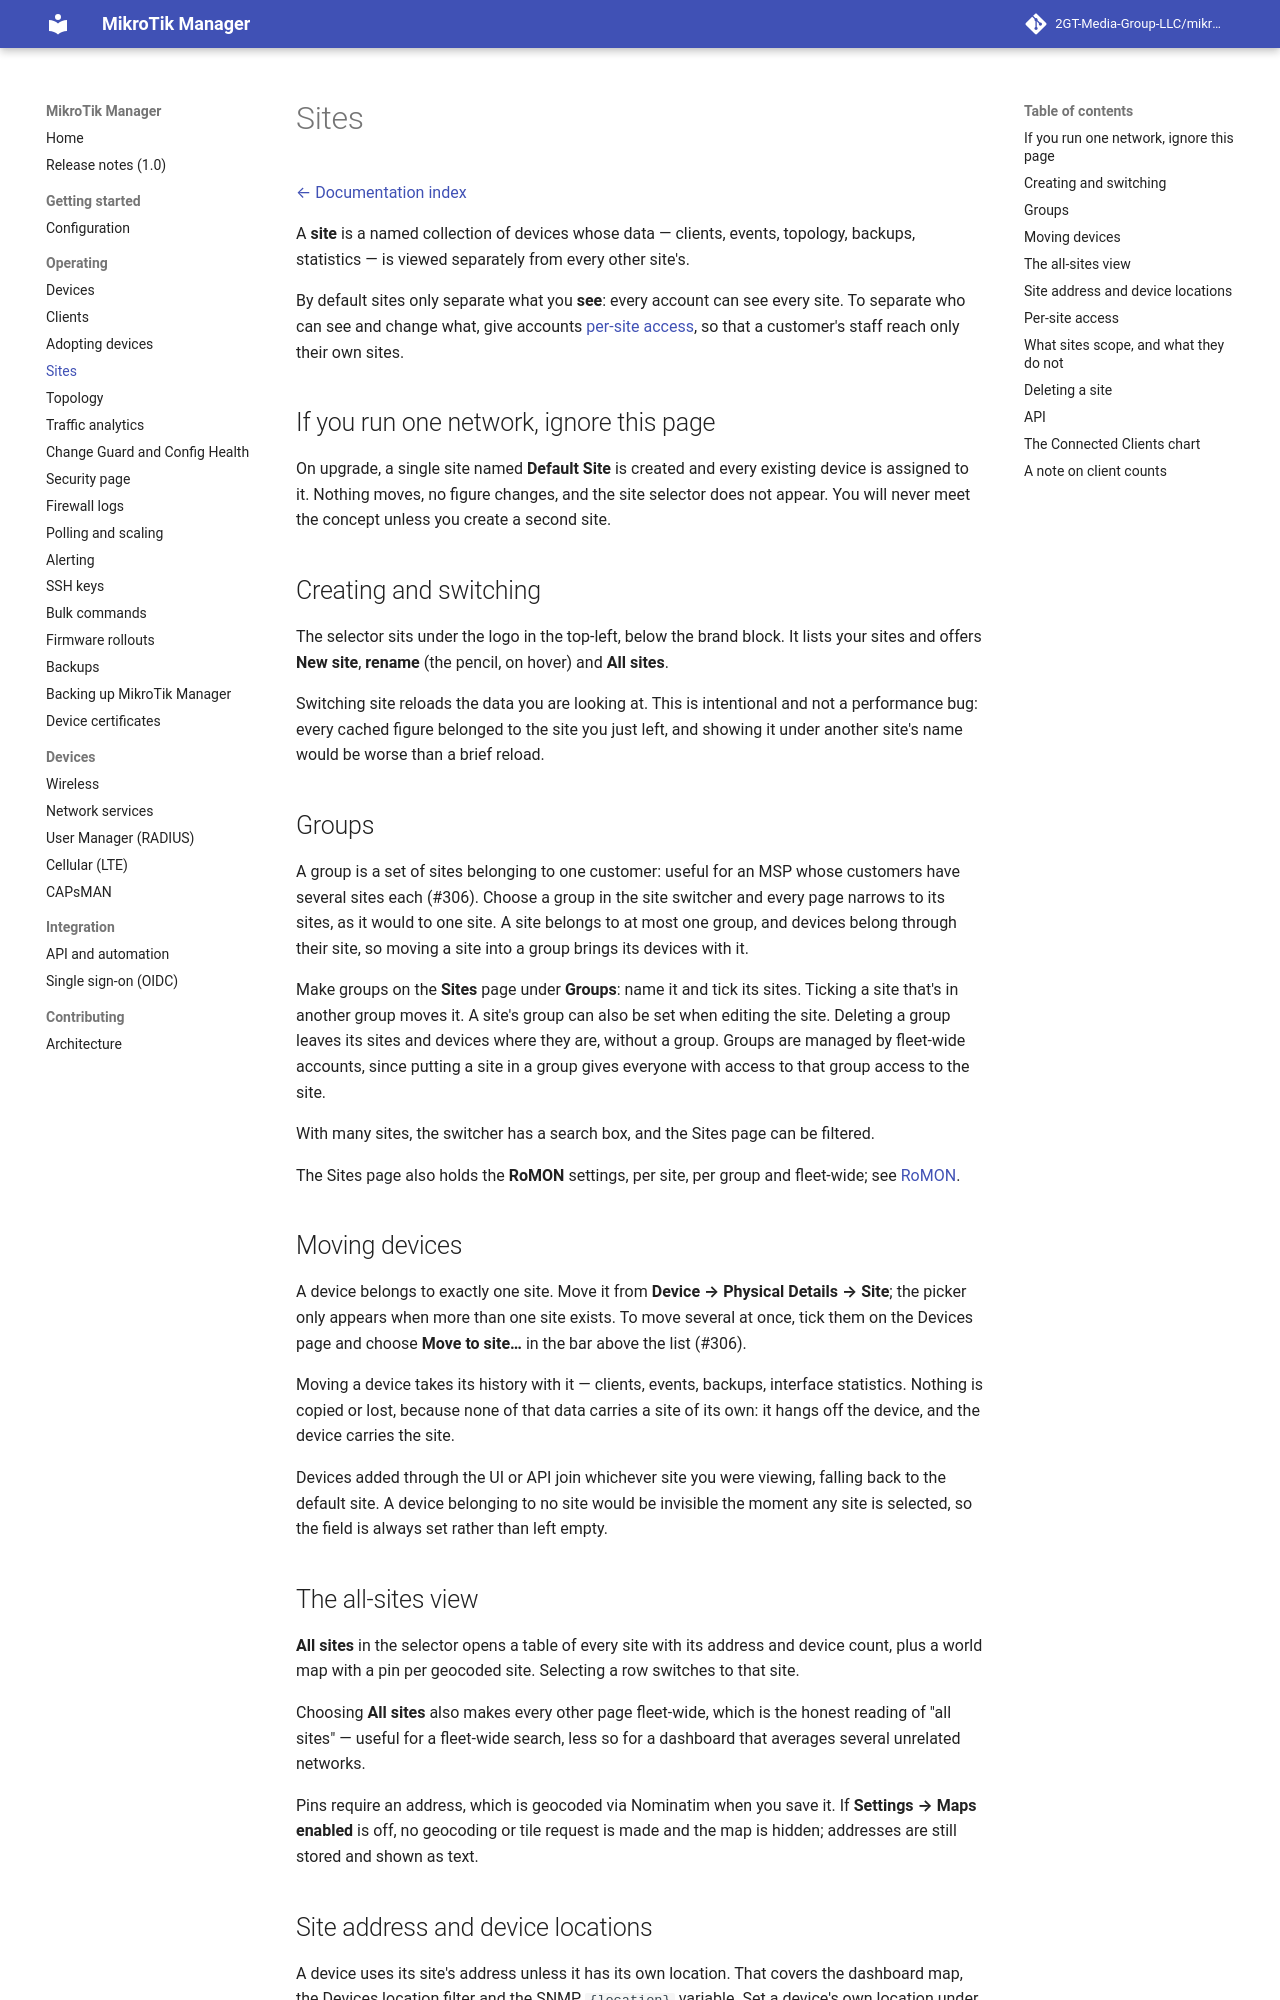

repository: frank3427/mikrotik-manager · page: 1.0/sites/index.html · generator: mkdocs

# Sites

[← Documentation index](README.md)

A **site** is a named collection of devices whose data — clients, events, topology,
backups, statistics — is viewed separately from every other site's.

By default sites only separate what you **see**: every account can see every site. To
separate who can see and change what, give accounts [per-site access](#per-site-access), so
that a customer's staff reach only their own sites.

## If you run one network, ignore this page

On upgrade, a single site named **Default Site** is created and every existing device is
assigned to it. Nothing moves, no figure changes, and the site selector does not appear.
You will never meet the concept unless you create a second site.

## Creating and switching

The selector sits under the logo in the top-left, below the brand block. It lists your
sites and offers **New site**, **rename** (the pencil, on hover) and **All sites**.

Switching site reloads the data you are looking at. This is intentional and not a
performance bug: every cached figure belonged to the site you just left, and showing it
under another site's name would be worse than a brief reload.

## Groups

A group is a set of sites belonging to one customer: useful for an MSP whose customers have
several sites each (#306). Choose a group in the site switcher and every page narrows to its
sites, as it would to one site. A site belongs to at most one group, and devices belong through
their site, so moving a site into a group brings its devices with it.

Make groups on the **Sites** page under **Groups**: name it and tick its sites. Ticking a site
that's in another group moves it. A site's group can also be set when editing the site. Deleting
a group leaves its sites and devices where they are, without a group. Groups are managed by
fleet-wide accounts, since putting a site in a group gives everyone with access to that group
access to the site.

With many sites, the switcher has a search box, and the Sites page can be filtered.

The Sites page also holds the **RoMON** settings, per site, per group and fleet-wide; see
[RoMON](security.md#romon).

## Moving devices

A device belongs to exactly one site. Move it from **Device → Physical Details → Site**;
the picker only appears when more than one site exists. To move several at once, tick them on
the Devices page and choose **Move to site…** in the bar above the list (#306).

Moving a device takes its history with it — clients, events, backups, interface
statistics. Nothing is copied or lost, because none of that data carries a site of its
own: it hangs off the device, and the device carries the site.

Devices added through the UI or API join whichever site you were viewing, falling back
to the default site. A device belonging to no site would be invisible the moment any
site is selected, so the field is always set rather than left empty.

## The all-sites view

**All sites** in the selector opens a table of every site with its address and device
count, plus a world map with a pin per geocoded site. Selecting a row switches to that
site.

Choosing **All sites** also makes every other page fleet-wide, which is the honest reading
of "all sites" — useful for a fleet-wide search, less so for a dashboard that averages
several unrelated networks.

Pins require an address, which is geocoded via Nominatim when you save it. If
**Settings → Maps enabled** is off, no geocoding or tile request is made and the map is
hidden; addresses are still stored and shown as text.

## Site address and device locations

A device uses its site's address unless it has its own location. That covers the dashboard
map, the Devices location filter and the SNMP `{location}` variable. Set a device's own
location under **Overview → Physical Details** only when it isn't at the site's address, for
example another building. Clear it to go back to the site's address.

Nothing is copied into the devices, so changing a site's address updates every device that
uses it.
